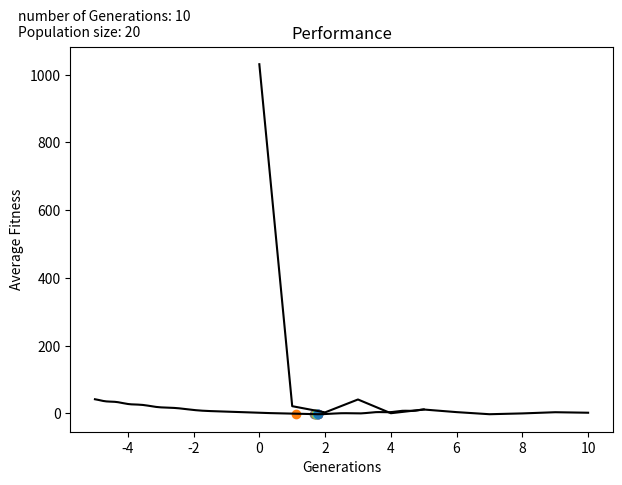

The matplotlib source for this figure:
import numpy as np
import random as r
import statistics as s
import matplotlib.pyplot as plt

def f(x):
    #return 1/2 * x**2 + 3
    return np.cos(x**2) - x + (x - 1)**2

def initialize(pop):
    return [r.uniform(-10, 10) for individual in range(pop)]
    
def repopulate(dandelions, pop):
    return [dandelions[0] for individual in range(pop)]

def sunnyDay(dandelions, t):
    return [D + (1/t) * (r.uniform(-10, 10) - D) for D in dandelions]

def rainyDay(dandelions, t, T):
    p = (t**2 - 2*t + 1)/(T**2 - 2*T + 1) + 1
    return [D * (1-r.random() * p) for D in dandelions]

def DOA(pop, T, seed = 42, plot = True):
    """
    pop: population size
    T: number of iterations
    seed: seed (42 by default)
    plot: visualize Dandilion Optimization
    """

    # Set up plot
    fig = plt.figure(figsize = (7, 5))
    x = np.linspace(-5, 5, 200)
    y = f(x)
    plt.plot(x, y, color = 'black')

    r.seed(seed)

    # Initialize the population
    dandelions = initialize(pop)
    # Evaluate Fitness
    fitness = [f(D) for D in dandelions]
    zipped = sorted(zip(fitness, dandelions), key=lambda x: x[0])
    fitness, dandelions = zip(*zipped)
    fitness, dandelions = list(fitness), list(dandelions)
    avD = s.mean(dandelions)
    avF = f(avD)
    avFs = []

    # Main loop
    t = 0
    while t <= T:
        # Output
        print(f"  Generation {t}")
        print(f"    D(best) : {dandelions[0]:.3f} | D(ave) : {avD:.3f} | F(best) : {fitness[0]:.3f} | F(ave) : {avF:.3f}")
        plt.scatter(dandelions[0], fitness[0], label = f"Best of Gen. {t}")

        # Randomize weather
        weather = r.random()

        # increment
        t += 1

        # Ascention
        if weather <.5:
            dandelionHeight = sunnyDay(dandelions, t)
        else:
            dandelionHeight = rainyDay(dandelions, t, T)
        
        # Descend
        for d in range(len(dandelions)):
            D = dandelions[d]
            a = dandelionHeight[d]
            b = r.normalvariate(0,1)
            mean = s.mean(dandelions)
            dandelions[d] = D - a * b * (mean - a * b * D)

        fitness = [f(D) for D in dandelions]
        avD = s.mean(dandelions)
        avF = f(avD)
        avFs.append(avF)
        zipped = sorted(zip(fitness, dandelions), key=lambda x: x[0])
        fitness, dandelions = zip(*zipped)
        fitness, dandelions = list(fitness), list(dandelions)
        dandelions = repopulate(dandelions, pop)

    if plot is True:
        plt.title('Best Dandelions')
        fig.text(.05, .9, f"number of Generations: {T}\nPopulation size: {pop}")
        plt.xlabel('x')
        plt.ylabel('Fitness')
        plt.show()

        plt.plot([t for t in range(T+1)], avFs, color = 'black')
        plt.title("Performance")
        plt.xlabel("Generations")
        plt.ylabel("Average Fitness")
        plt.show()

    return

DOA(pop = 20, T = 10)
